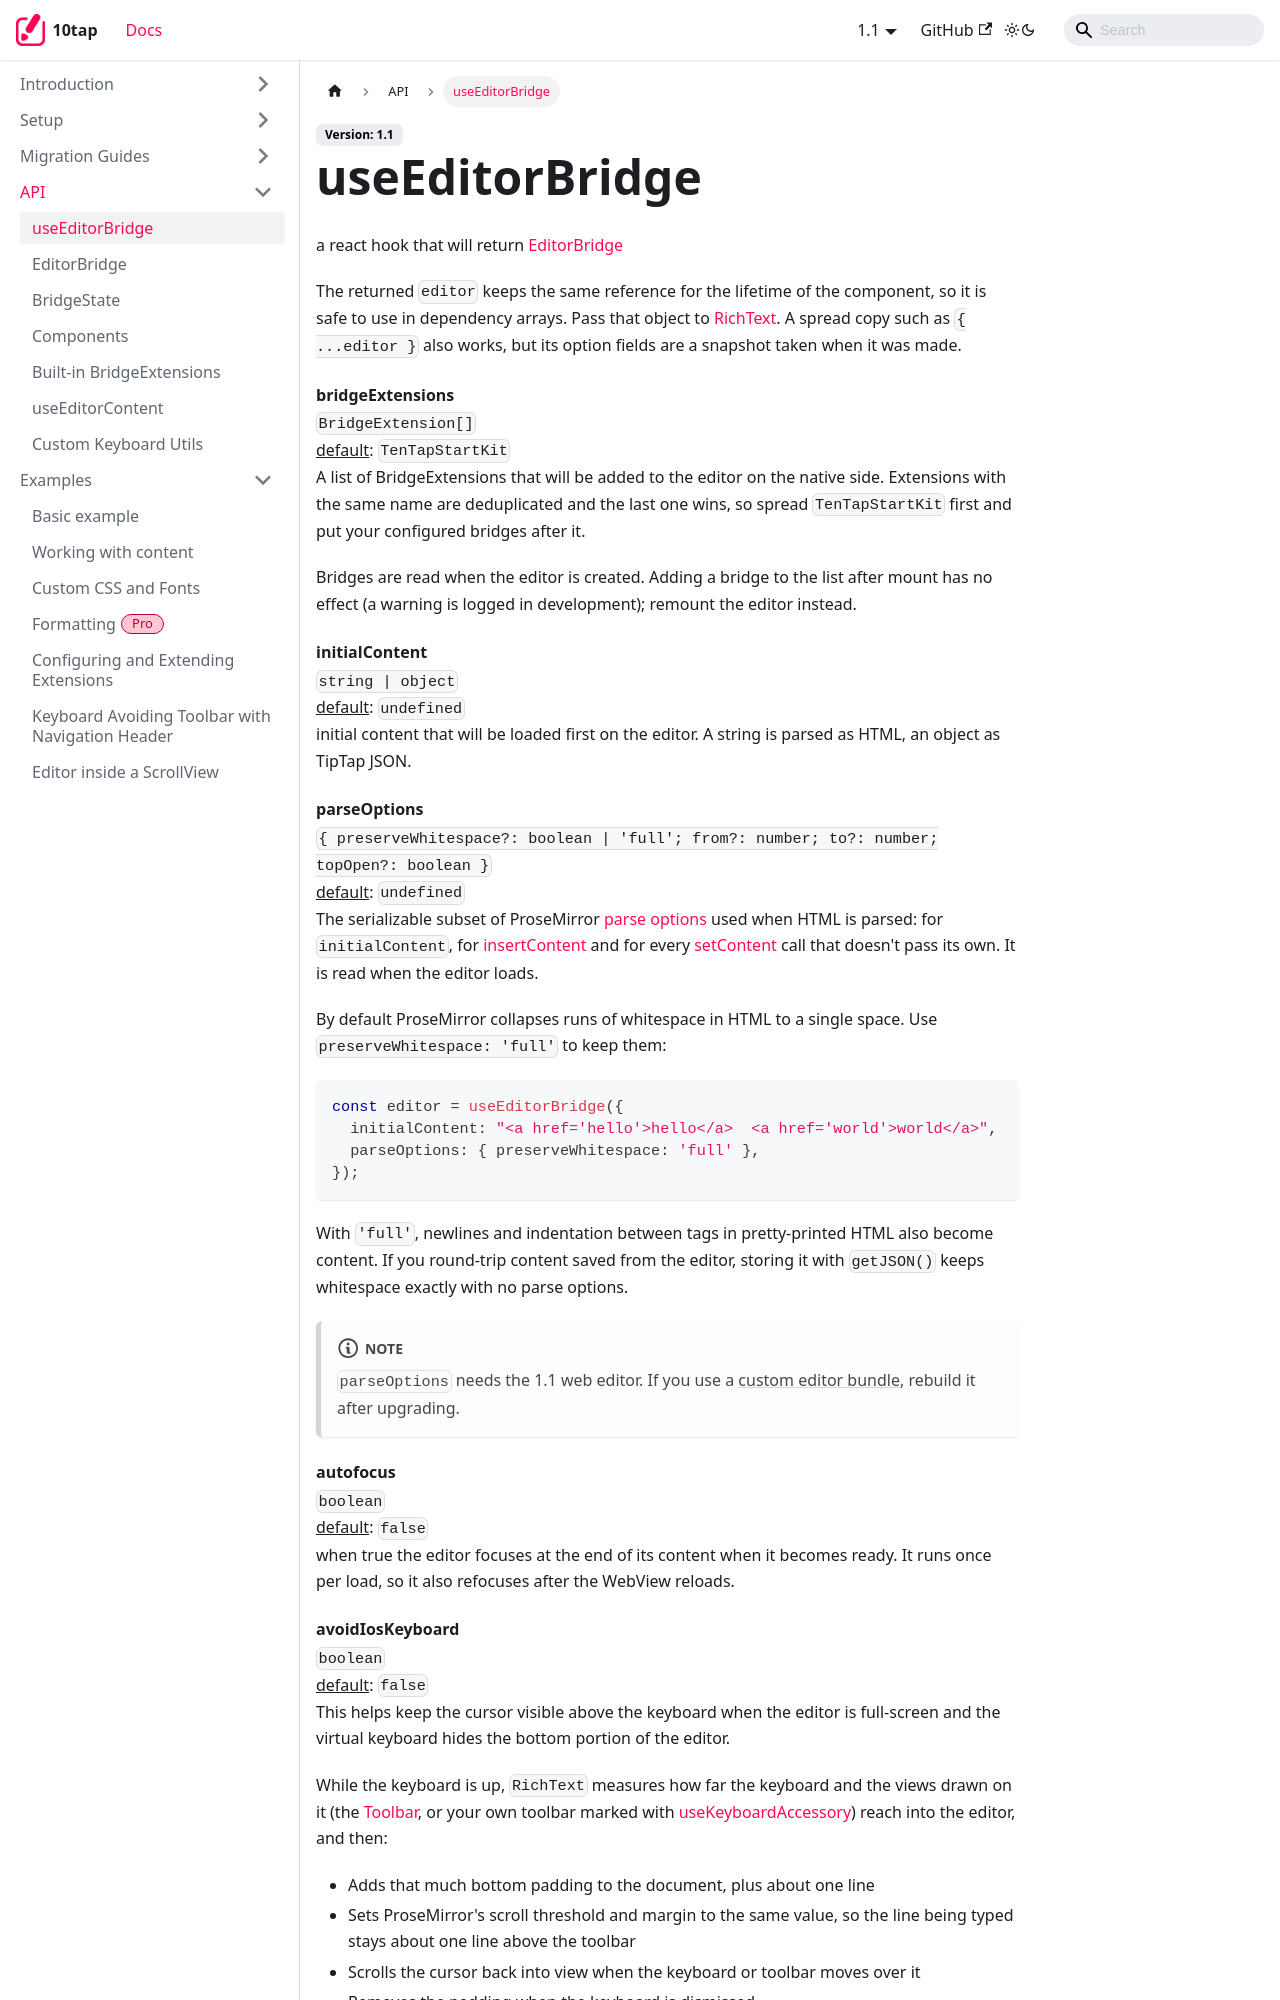

repository: 10play/10tap-editor · page: docs/api/useEditorBridge.html · generator: docusaurus

---
description: Reference for the useEditorBridge hook and all of its options.
sidebar_position: 1
---

# useEditorBridge

a react hook that will return [EditorBridge](./EditorBridge.md)

The returned `editor` keeps the same reference for the lifetime of the component, so it is safe to use in dependency arrays. Pass that object to [RichText](./Components.md#richtext). A spread copy such as `{ ...editor }` also works, but its option fields are a snapshot taken when it was made.

#### bridgeExtensions

`BridgeExtension[]`  
<u>default</u>: `TenTapStartKit`<br />
A list of BridgeExtensions that will be added to the editor on the native side. Extensions with the same name are deduplicated and the last one wins, so spread `TenTapStartKit` first and put your configured bridges after it.

Bridges are read when the editor is created. Adding a bridge to the list after mount has no effect (a warning is logged in development); remount the editor instead.

#### initialContent

`string | object`  
<u>default</u>: `undefined`<br />
initial content that will be loaded first on the editor. A string is parsed as HTML, an object as TipTap JSON.

#### parseOptions

`{ preserveWhitespace?: boolean | 'full'; from?: number; to?: number; topOpen?: boolean }`  
<u>default</u>: `undefined`<br />
The serializable subset of ProseMirror [parse options](https://prosemirror.net/docs/ref/#model.ParseOptions) used when HTML is parsed: for `initialContent`, for [insertContent](./EditorBridge.md#insertcontent) and for every [setContent](./EditorBridge.md#setcontent) call that doesn't pass its own. It is read when the editor loads.

By default ProseMirror collapses runs of whitespace in HTML to a single space. Use `preserveWhitespace: 'full'` to keep them:

```tsx
const editor = useEditorBridge({
  initialContent: "<a href='hello'>hello</a>  <a href='world'>world</a>",
  parseOptions: { preserveWhitespace: 'full' },
});
```

With `'full'`, newlines and indentation between tags in pretty-printed HTML also become content. If you round-trip content saved from the editor, storing it with `getJSON()` keeps whitespace exactly with no parse options.

:::note
`parseOptions` needs the 1.1 web editor. If you use a [custom editor bundle](../setup/advancedSetup.md), rebuild it after upgrading.
:::

#### autofocus

`boolean`  
<u>default</u>: `false`<br />
when true the editor focuses at the end of its content when it becomes ready. It runs once per load, so it also refocuses after the WebView reloads.
